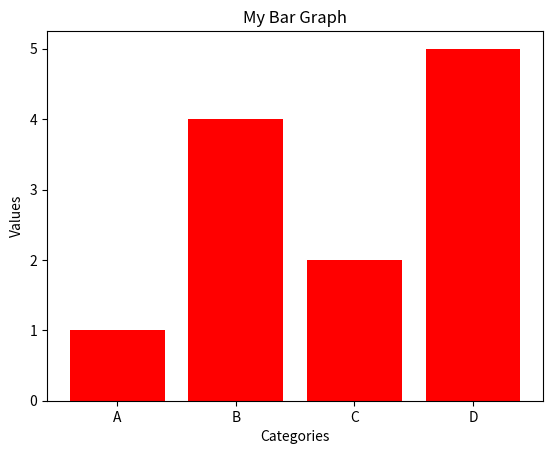

Write Python code to recreate this figure.
import pandas as pd
import matplotlib.pyplot as plt

# Data for the bar graph
labels = ['A', 'B', 'C', 'D']
values = [1, 4, 2, 5]

# Create the bar graph
plt.bar(labels, values, color='red')

# Add a title and axis labels
plt.title('My Bar Graph')
plt.xlabel('Categories')
plt.ylabel('Values')

# Show the graph
plt.show()
